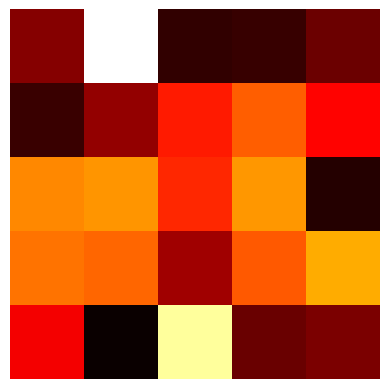

Source code (Python):
# import matplotlib.pyplot as plt

# These are the first 9 numbers at cords (0,0)()
# xcords = [0, 0, 1, 1, 1, 0, -1, -1, -1]
# ycords = [0, 1, 1, 0, -1, -1, -1, 0, 1]

# plt.plot(xcords, ycords, 'o')
# plt.axis([0, 6, 0, 20])

# plt.show()

#test

from numpy import random
import matplotlib.pyplot as plt

data = random.random((5,5))
img = plt.imshow(data, interpolation='nearest')
img.set_cmap('hot')
plt.axis('off')
# plt.savefig("test.png", bbox_inches='tight')

plt.show()
